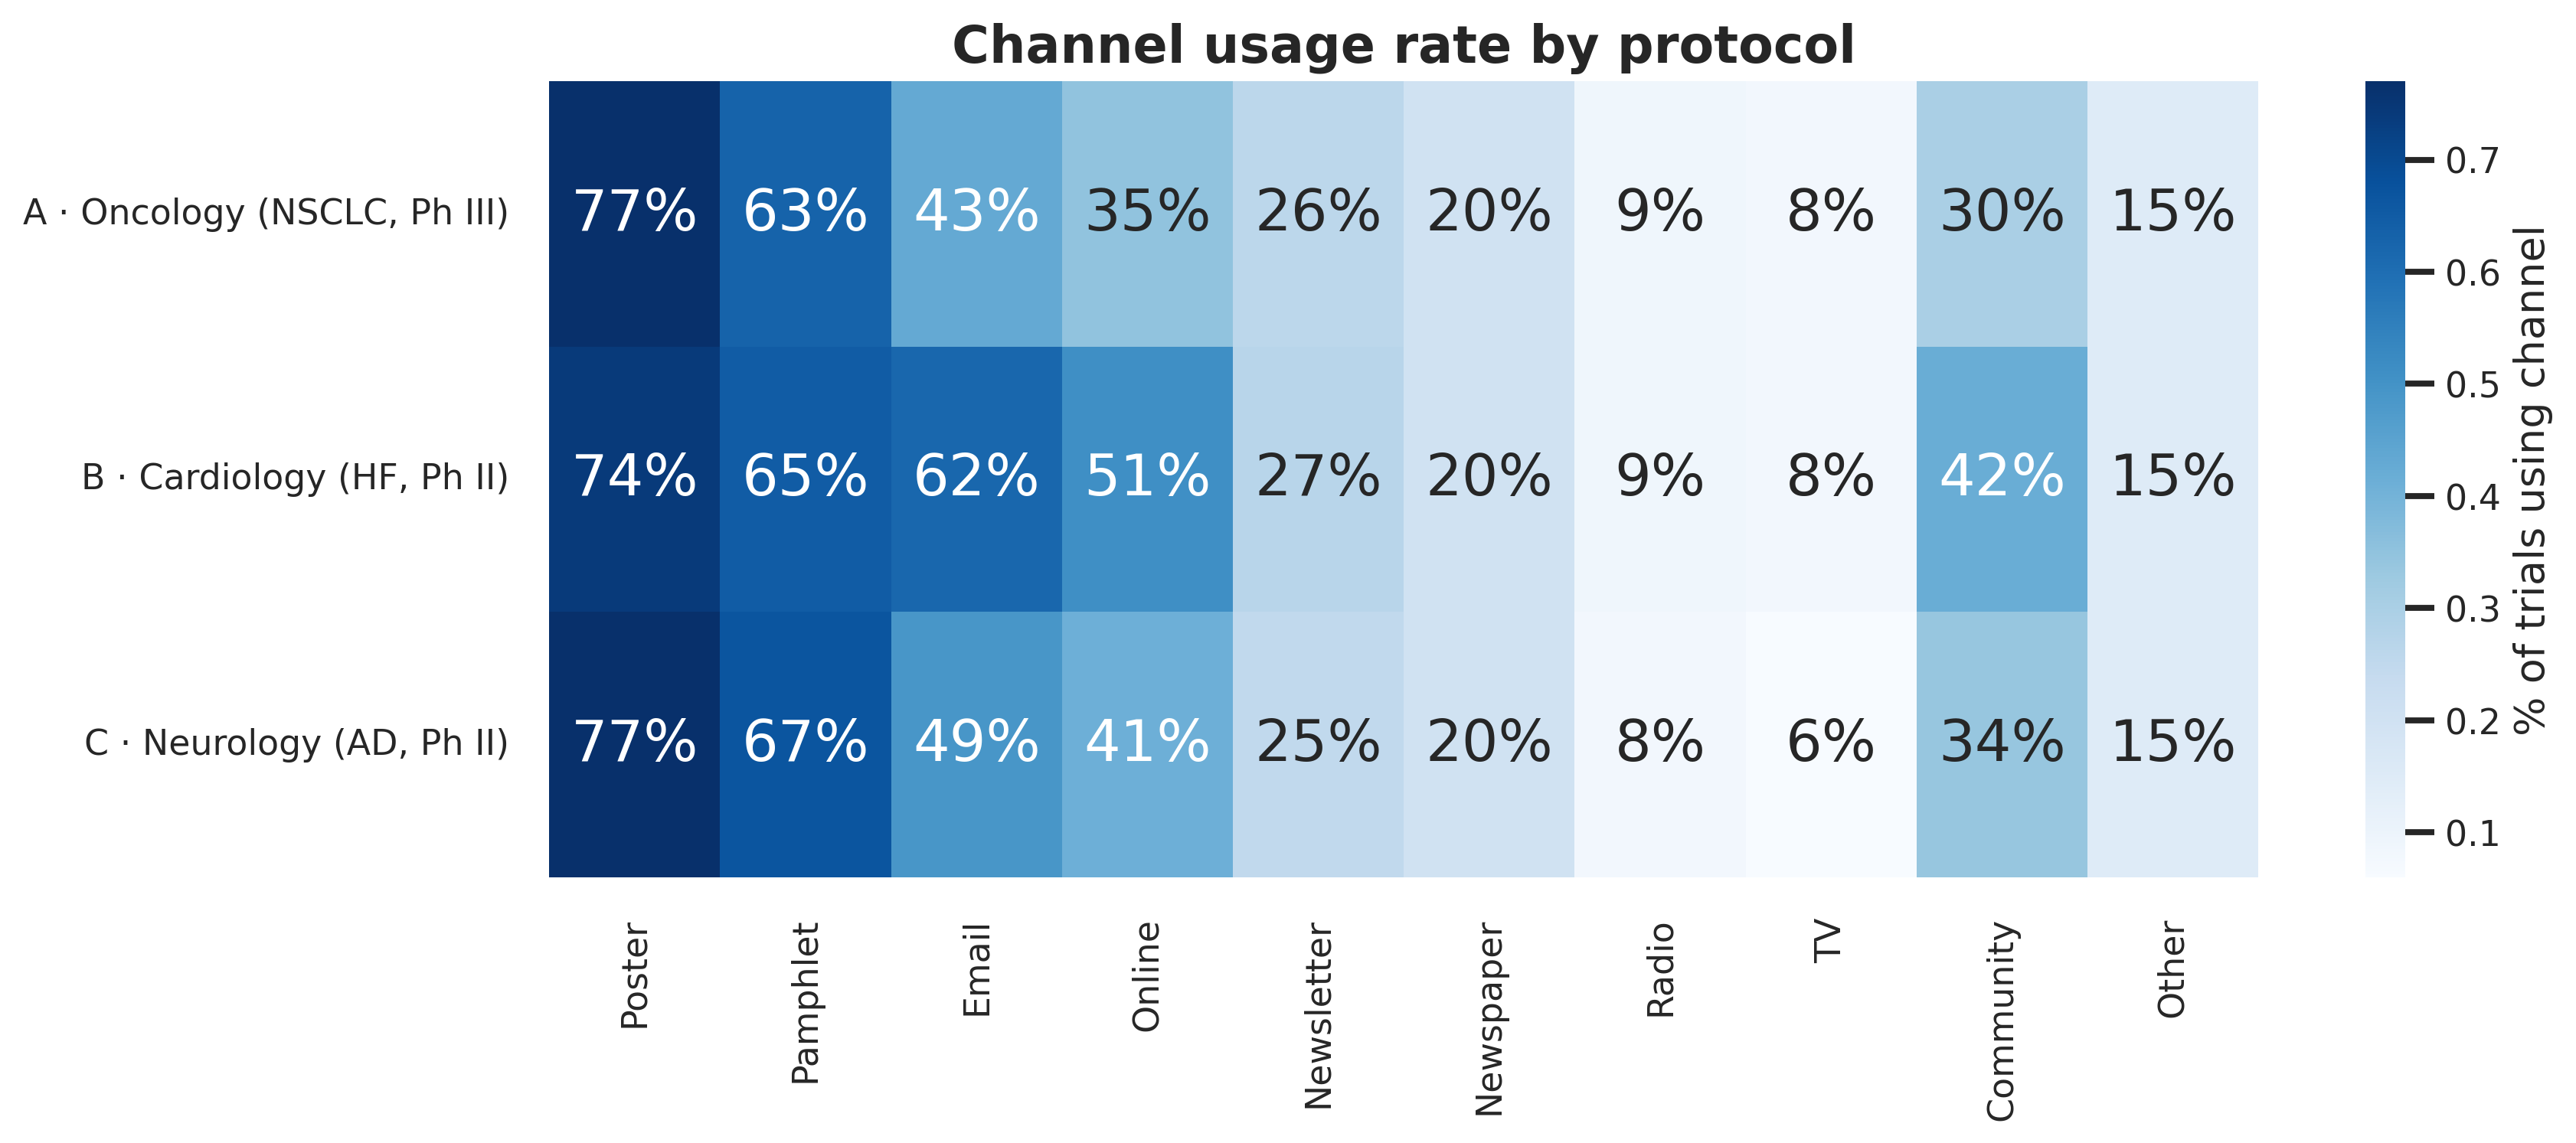

The table this chart was drawn from, first rows:
protocol_label, Poster, Pamphlet, Email, Online, Newsletter, Newspaper, Radio, TV, Community, Other
A · Oncology (NSCLC, Ph III), 0.77, 0.63, 0.43, 0.35, 0.26, 0.2, 0.09, 0.08, 0.3, 0.15
B · Cardiology (HF, Ph II), 0.74, 0.65, 0.62, 0.51, 0.27, 0.2, 0.09, 0.08, 0.42, 0.15
C · Neurology (AD, Ph II), 0.77, 0.67, 0.49, 0.41, 0.25, 0.2, 0.08, 0.06, 0.34, 0.15
